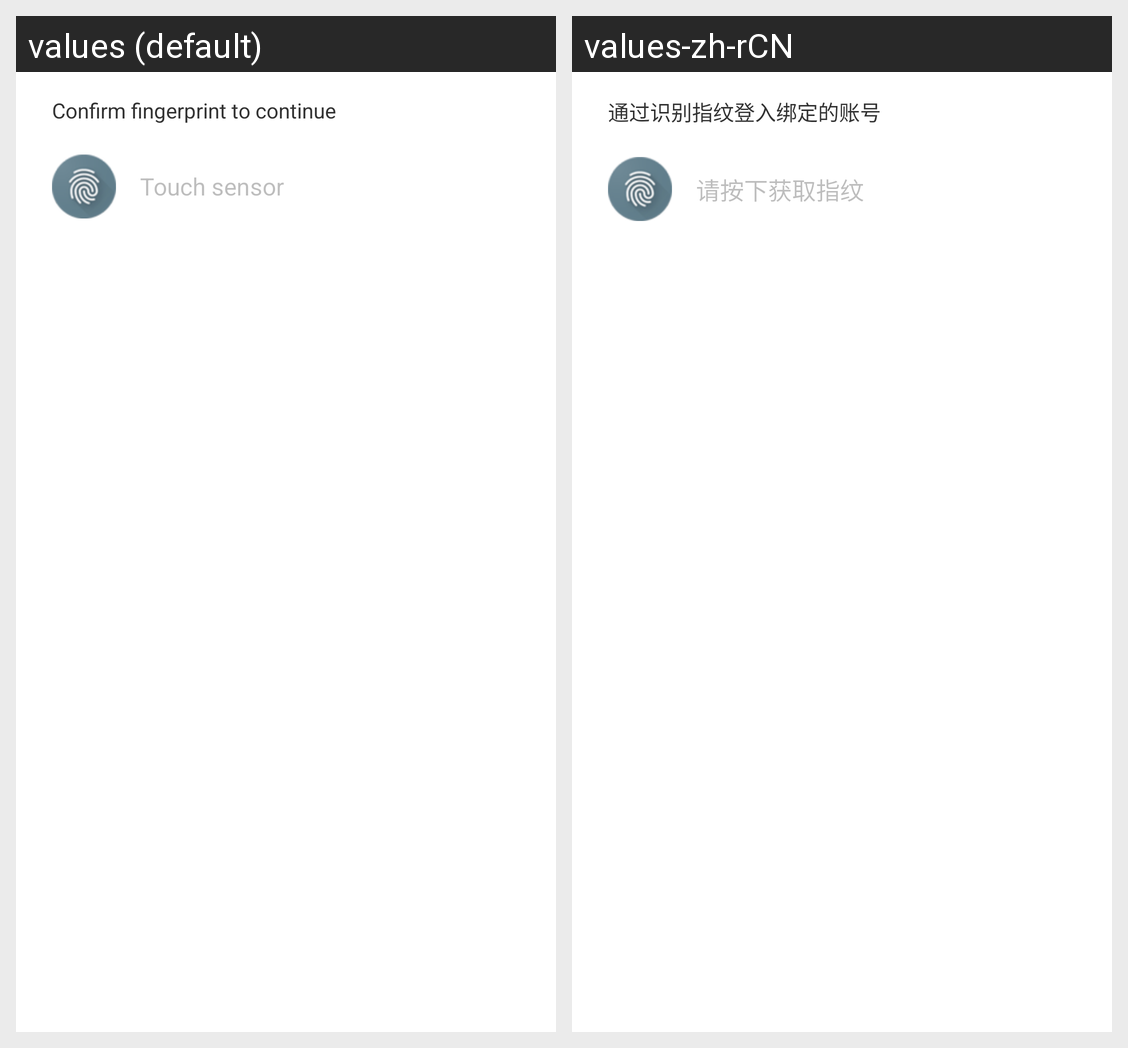

Locale-by-locale string values for the Android screen shown in this grid:
Android screen res/layout/fingerprint_dialog_content.xml rendered under 2 locales, left to right: values (default), values-zh-rCN. Device: Nexus 5 (rendered at 1080×1920; each locale shown at half size, 540×960, under a caption strip naming it); theme AppTheme.
Strings drawn on this screen, with the default value and each locale's value (text and hints the layout hard-codes, and strings that could not be matched under every locale, appear in the picture but are not listed):

fingerprint_description
  values: Confirm fingerprint to continue
  values-zh-rCN: 通过识别指纹登入绑定的账号

fingerprint_hint
  values: Touch sensor
  values-zh-rCN: 请按下获取指纹
